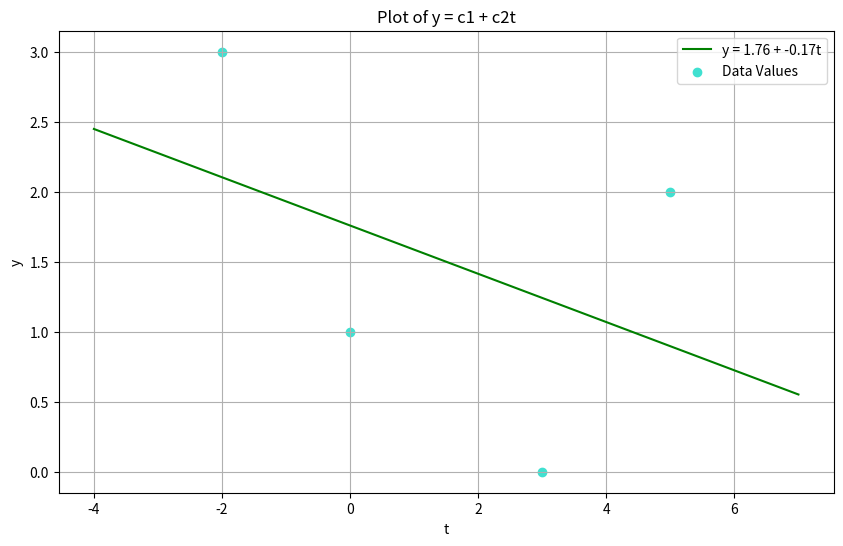
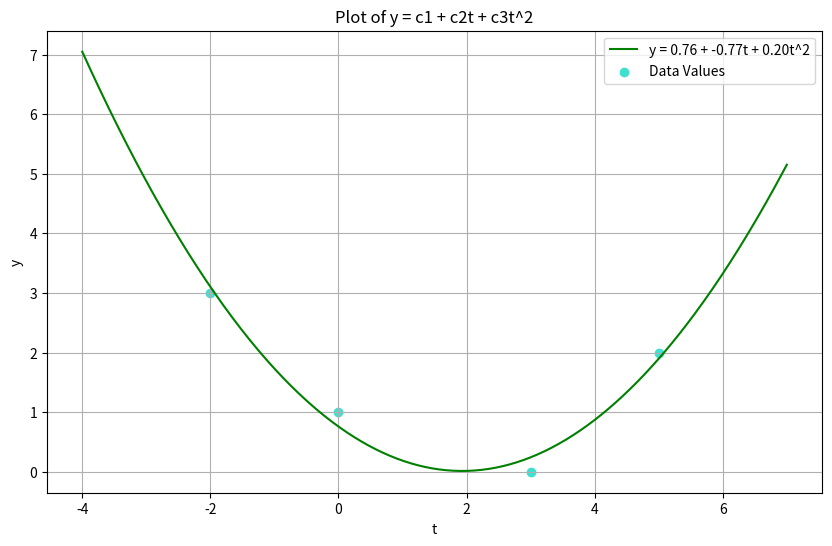
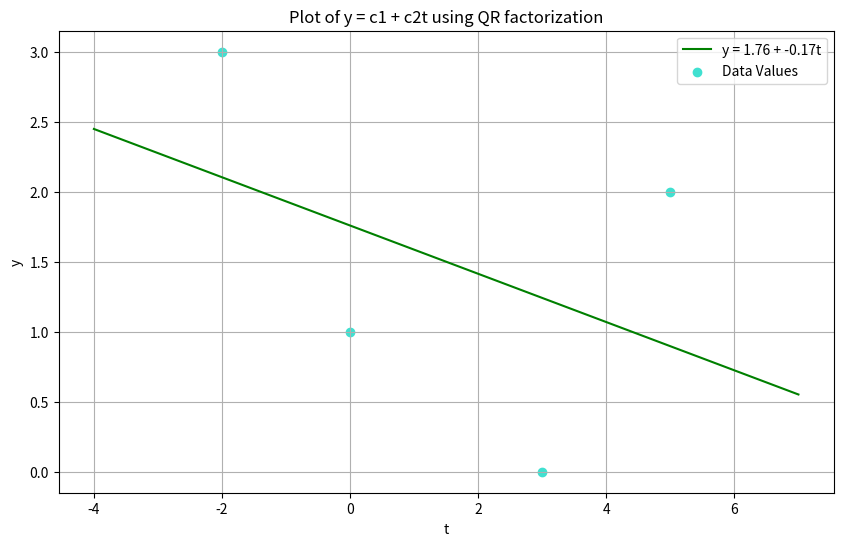
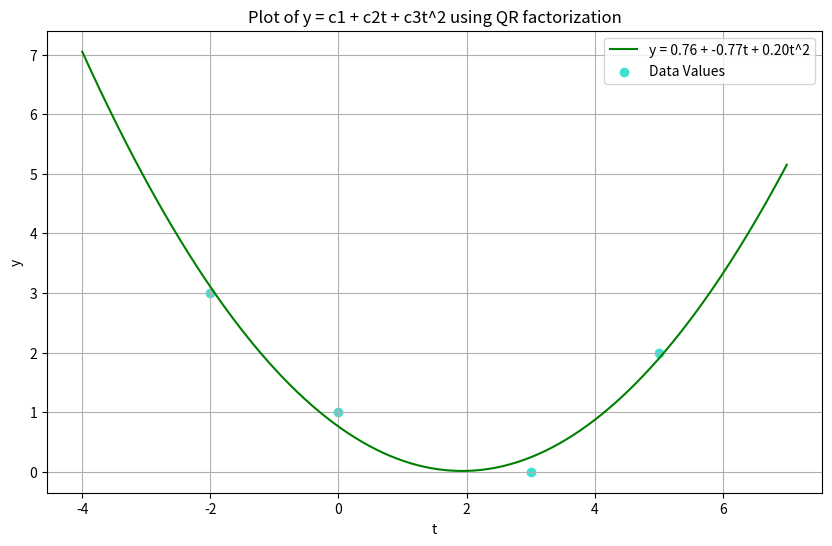

The matplotlib source for these figures, in order:
#%% Import Libraries
import numpy as np
import matplotlib.pyplot as plt

#%% Part 1
####################################################################################################
# Coordinates of the city given: (-2,3), (0,1), (3,0), (5,2).                                      #
# a) Use the least squares method to find a straight road that can be built according to           #
# the requirement given above.                                                                     #
#                                                                                                  #
# Let's write the function as y(t) = c1 + c2*t                                                     #
# And place the coordinates in the function:                                                       #
#       c1 - 2c2 = 3 for (-2,3)                                                                    #
#       c1 + 0c2 = 1 for (0,1)                                                                     #
#       c1 + 3c2 = 0 for (3,0)                                                                     #
#       c1 + 5c2 = 2 for (5,2)                                                                     #
####################################################################################################

print("#"*25, " PART A ", "#"*25, "\n")
data_points = [(-2, 3), (0, 1), (3, 0), (5, 2)]  # Coordinates of the city
t_values = np.array([point[0] for point in data_points])
y_values = np.array([point[1] for point in data_points])

# Creating the matrix A
A_straight_road = np.array([
    [1, -2],
    [1, 0],
    [1, 3],
    [1, 5]
])
print("Matrix A for the straight road: \n", A_straight_road, "\n")

b_all = np.array([3, 1, 0, 2]) # Vector b
print("Vector b for the straight road: \n", b_all, "\n")

# A^T * A * x = A^T * b
# A^T means the transpose of A

ATA_for_straight_road = np.dot(A_straight_road.T, A_straight_road)  # A^T * A
ATb_for_straight_road = np.dot(A_straight_road.T, b_all)  # A^T * b

print("A transpose * A for the straight road: \n", ATA_for_straight_road, "\n")
print("A transpose * b for the straight road: \n", ATb_for_straight_road, "\n")

# Solving the equation

c_for_straight_road = np.linalg.solve(
    ATA_for_straight_road, ATb_for_straight_road)  # x = (A^T * A)^-1 * A^T * b

# Equation of the straight road

def equation_of_straight_road(t):
    return c_for_straight_road[0] + c_for_straight_road[1] * t # y(t) = c1 + c2*t

# Printing the values

print("c1 and c2 values for the straight road \n")
print("c1: ", c_for_straight_road[0])
print("c2: ", c_for_straight_road[1], "\n")
print("Equation of the straight road: y(t) = ", c_for_straight_road[0], " + ", c_for_straight_road[1], "t \n") #
print("#" * 60)

# Plotting the graph

t1_q1 = np.linspace(-4, 7, 400) 
line1 = equation_of_straight_road(t1_q1) # y(t) = c1 + c2*t
plt.figure(figsize=(10, 6))
plt.plot(t1_q1, line1, color='green',
        label=f'y = {c_for_straight_road[0]:.2f} + {c_for_straight_road[1]:.2f}t')
plt.scatter(t_values, y_values, color='turquoise', label="Data Values") 
plt.title("Plot of y = c1 + c2t")
plt.xlabel("t")
plt.ylabel("y")
plt.legend()
plt.grid()
plt.show()

#%% Part 2
####################################################################################################
# b) Use the least squares method to find a quadratic road that can be built according to          #
# the requirement given above.                                                                     #
#                                                                                                  #
# Since the road is quadratic, the function will be y(t) = c1 + c2*t + c3*t^2                      #
# And place the coordinates in the function:                                                       #
#       c1 - 2c2 + 4c3 = 3 for (-2,3)                                                              #
#       c1 + 0c2 + 0c3 = 1 for (0,1)                                                               #
#       c1 + 3c2 + 9c3 = 0 for (3,0)                                                               #
#       c1 + 5c2 + 25c3 = 2 for (5,2)                                                              #
####################################################################################################

print("\n")
print("#"*25, " PART B ", "#"*25, "\n")

A_single_curve = np.array([ # Matrix A
    [1, -2, 4],
    [1, 0, 0],
    [1, 3, 9],
    [1, 5, 25]
])

print("Matrix A for the quadratic road: \n",
    A_single_curve, "\n")  # A^T A C = A^T b

ATA_for_curve_road = np.dot(A_single_curve.T, A_single_curve)  # A^T * A
ATb_for_curve_road = np.dot(A_single_curve.T, b_all)  # A^T * b
print("A transpose * A for the quadratic road: \n", ATA_for_curve_road, "\n")
print("A transpose * b for the quadratic road: \n", ATb_for_curve_road, "\n")

# Solving the equation

c_for_curve_road = np.linalg.solve(
    ATA_for_curve_road, ATb_for_curve_road)  # x = (A^T * A)^-1 * A^T * b

# Equation of the quadratic road

def equation_of_curve_road(t):
    return c_for_curve_road[0] + c_for_curve_road[1] * t + c_for_curve_road[2] * t ** 2

# Printing the values

print("c1, c2 and c3 values for the quadratic road \n")
print("c1: ", c_for_curve_road[0]) 
print("c2: ", c_for_curve_road[1])
print("c3: ", c_for_curve_road[2], "\n")
print("Equation of the quadratic road: y(t) = ",
    c_for_curve_road[0], " + ", c_for_curve_road[1], "t + ", c_for_curve_road[2], "t^2 \n") # y(t) = c1 + c2*t + c3*t^2
print("#" * 60)

# Plotting the graph

t1_q2 = np.linspace(-4, 7, 400)
line2 = equation_of_curve_road(t1_q2)
plt.figure(figsize=(10, 6))
plt.plot(t1_q2, line2, color='green',
        label=f'y = {c_for_curve_road[0]:.2f} + {c_for_curve_road[1]:.2f}t + {c_for_curve_road[2]:.2f}t^2')
plt.scatter(t_values, y_values, color='turquoise', label="Data Values")
plt.title("Plot of y = c1 + c2t + c3t^2")
plt.xlabel("t")
plt.ylabel("y")
plt.legend()
plt.grid()
plt.show()

#%% Part 3
####################################################################################################
# c) Calculate the root mean square error for both roads you have designed in the previous steps.  #
#                                                                                                  #
# Errors formulas (SE: Squared Error, RMSE: Root Mean Squared Error):                              #
# SE is calculated as SE = (y(t) - y)^2                                                            #
# RMSE is calculated as RMSE = sqrt(SE / n)                                                        #
#                                                                                                  #
####################################################################################################

print("\n")
print("#"*25, " PART C ", "#"*25, "\n")

# Calculating the errors for the straight road
# Squared Error (SE) for each point

SE1_straight_road = (equation_of_straight_road(-2) - b_all[0]) ** 2
SE2_straight_road = (equation_of_straight_road(0) - b_all[1]) ** 2
SE3_straight_road = (equation_of_straight_road(3) - b_all[2]) ** 2
SE4_straight_road = (equation_of_straight_road(5) - b_all[3]) ** 2

SE_total_straight_road = SE1_straight_road + \
    SE2_straight_road + SE3_straight_road + SE4_straight_road
vector_of_errors_straight_road = np.array(
    [SE1_straight_road, SE2_straight_road, SE3_straight_road, SE4_straight_road])
RMSE_straight_road = np.sqrt(SE_total_straight_road / 4)

# Calculating the errors for the curve road

SE1_curve_road = (equation_of_curve_road(-2) - b_all[0]) ** 2
SE2_curve_road = (equation_of_curve_road(0) - b_all[1]) ** 2
SE3_curve_road = (equation_of_curve_road(3) - b_all[2]) ** 2
SE4_curve_road = (equation_of_curve_road(5) - b_all[3]) ** 2

SE_total_curve_road = SE1_curve_road + \
    SE2_curve_road + SE3_curve_road + SE4_curve_road
vector_of_errors_curve_road = np.array(
    [SE1_curve_road, SE2_curve_road, SE3_curve_road, SE4_curve_road])
RMSE_curve_road = np.sqrt(SE_total_curve_road / 4)

# Printing the values

print("Errors for the straight road: \n")
print("Squared Error for the straight road: ", SE_total_straight_road)
print("Vector of Errors for the straight road: ", vector_of_errors_straight_road)
print("Root Mean Squared Error for the straight road: ", RMSE_straight_road, "\n")

print("Errors for the curve road: \n")
print("Squared Error for the curve road: ", SE_total_curve_road)
print("Vector of Errors for the curve road: ", vector_of_errors_curve_road)
print("Root Mean Squared Error for the curve road: ", RMSE_curve_road, "\n")

print("#" * 60)

#%% Part 4
####################################################################################################
# d) Use the classical Gram-Schmidt method to find the QR factorization so that we can improve     #
# the design of these roads in such a way that the roads become even closer to the cities.         #
# For the straight road, use Reduced QR factorization.                                             #
# For the curve road, use the full QR factorization.                                               #
#                                                                                                  #
# y1 = a1, q1 = y1 / ||y1||                                                                        #
# y2 = a2 - q1 * (a2.q1) * q1, q2 = y2 / ||y2||                                                    #
# y3 = a3 - q1 * (a3.q1) * q1 - q2 * (a3.q2) * q2, q3 = y3 / ||y3||                                #
# if q2Tq3 = 0, then q2 and q3 are orthogonal.                                                     #
#                                                                                                  #
####################################################################################################

print("\n")
print("#"*25, " PART D ", "#"*25, "\n")

y1 = A_straight_road[:, 0]
y1_norm = np.linalg.norm(y1) # ||y1||
q1 = y1 / y1_norm # q1 = y1 / ||y1||

print("y1: ", y1, "\n")
print("q1: ", q1, "\n")

q1_transpose_and_a2 = np.dot(q1.T, A_straight_road[:, 1]) # q1T * a2
y2 = A_straight_road[:, 1] - q1 * q1_transpose_and_a2 # y2 = a2 - q1 * (a2.q1^T)
y2_norm = np.linalg.norm(y2) # ||y2||
q2 = y2 / y2_norm # q2 = y2 / ||y2||

print("y2: ", y2, "\n")
print("q2: ", q2, "\n")

QR = np.column_stack((q1, q2)) # QR factorization
print("Reduced QR factorization for the straight road: \n", QR, "\n")

####################################################################################################
# R Matrix equals                                                                                  #
# [ ||y1||      q1T * a2 ]                                                                         #
# [ 0,           ||y2||]                                                                           #
#                                                                                                  #
####################################################################################################

R = np.array([
    [y1_norm, q1_transpose_and_a2],
    [0, y2_norm]
])

print("R Matrix for the straight road: \n", R, "\n")

vector_d = np.dot(QR.T, b_all)
print("Vector d for the straight road: \n", vector_d, "\n")

# Solving the equation
values = np.linalg.solve(R, vector_d)
print("Values for the straight road: \n")
print("x1: ", values[0])
print("x2: ", values[1], "\n")

t2 = np.linspace(-4, 7, 400)
line3 = equation_of_straight_road(t2)

# Plotting the graph
plt.figure(figsize=(10, 6))
plt.plot(t2, line3, color='green',
        label=f'y = {values[0]:.2f} + {values[1]:.2f}t')
plt.scatter(t_values, y_values, color='turquoise', label="Data Values")
plt.title("Plot of y = c1 + c2t using QR factorization")
plt.xlabel("t")
plt.ylabel("y")
plt.legend()
plt.grid()
plt.show()

print("#" * 60)
#%% Part 5

# Full QR factorization for the curve road
q1_transpose_and_a3 = np.dot(q1.T, A_single_curve[:, 2]) # q1T * a3
q2_transpose_and_a3 = np.dot(q2.T, A_single_curve[:, 2]) # q2T * a3
y3 = A_single_curve[:, 2] - q1 * q1_transpose_and_a3 - q2 * q2_transpose_and_a3 # y3 = a3 - q1 * (q1^T * a3) - q2 * (a3 * q2^T)
y3_norm = np.linalg.norm(y3) # ||y3||
q3 = y3 / y3_norm # q3 = y3 / ||y3||

print()
print("y3: ", y3, "\n")
print("q3: ", q3, "\n")

a4 = np.array([1, 0, 0, 0])
q1_transpose_and_a4 = np.dot(q1.T, a4)
q2_transpose_and_a4 = np.dot(q2.T, a4)
q3_transpose_and_a4 = np.dot(q3.T, a4)

y4 = a4 - q1 * q1_transpose_and_a4 - q2 * \
    q2_transpose_and_a4 - q3 * q3_transpose_and_a4
y4_norm = np.linalg.norm(y4) # ||y4||
q4 = y4 / y4_norm # q4 = y4 / ||y4||

print("y4: ", y4, "\n")
print("q4: ", q4, "\n")

QR_full = np.column_stack((q1, q2, q3, q4)) # QR factorization
print("Full QR factorization for the curve road: \n", QR_full, "\n")

####################################################################################################
# Full QR R is equals                                                                              #
# [ ||y1||      q1T * a2     q1T * a3]                                                             #
# [ 0,           ||y2||      q2T * a3]                                                             #
# [ 0,            0,           ||y3||]                                                             #
# [ 0,            0,             0]                                                                #
#                                                                                                  #
####################################################################################################

R_full = np.array([
    [y1_norm, q1_transpose_and_a2, q1_transpose_and_a3],
    [0, y2_norm, q2_transpose_and_a3],
    [0, 0, y3_norm],
    [0, 0, 0]
])

print("R Matrix for the curve road: \n", R_full, "\n")

RR_full = np.array([
    [y1_norm, q1_transpose_and_a2, q1_transpose_and_a3],
    [0, y2_norm, q2_transpose_and_a3],
    [0, 0, y3_norm]
])

print("R Matrix for the curve road (Reduced): \n", RR_full, "\n")

vector_d_full = np.delete(np.dot(QR_full.T, b_all), -1)
print("Vector d for the curve road: \n", vector_d_full, "\n")
print(vector_d_full.reshape(3, 1))

values1 = np.linalg.solve(RR_full, vector_d_full) # Solving the equation

print("Values for the curve road: \n")
print("x1: ", values1[0])
print("x2: ", values1[1])
print("x3: ", values1[2], "\n")

# Plotting the graph

t2_q2 = np.linspace(-4, 7, 400)
line4 = equation_of_curve_road(t2_q2)

plt.figure(figsize=(10, 6))
plt.plot(t2_q2, line4, color='green',
        label=f'y = {values1[0]:.2f} + {values1[1]:.2f}t + {values1[2]:.2f}t^2')
plt.scatter(t_values, y_values, color='turquoise', label="Data Values")
plt.title("Plot of y = c1 + c2t + c3t^2 using QR factorization")
plt.xlabel("t")
plt.ylabel("y")
plt.legend()
plt.grid()
plt.show()
print("#" * 60)

# %%
